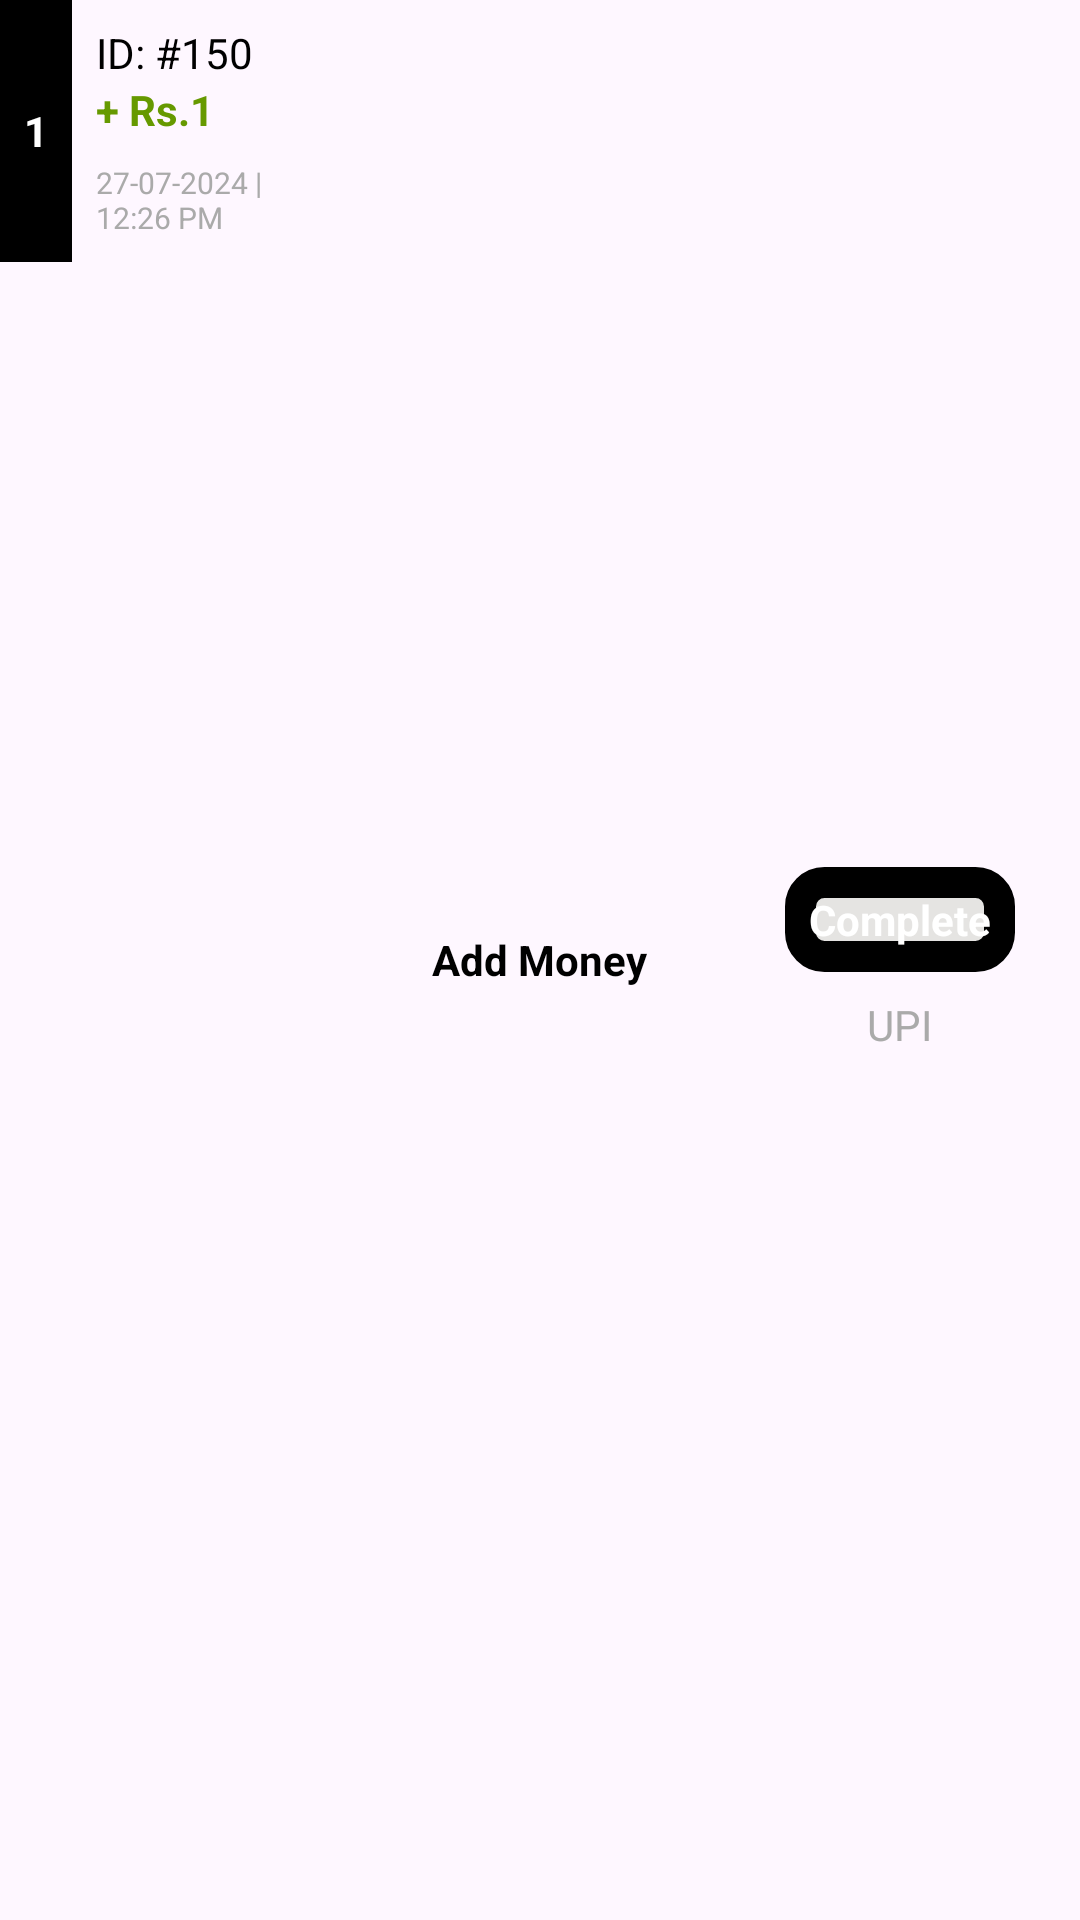

Produce the Android XML layout that renders to this screen, including the resource entries it uses.
<!-- AndroidManifest.xml: application theme Theme.EarnQuizMoney -->
<!-- res/layout/wallet_transaction_row.xml -->
<?xml version="1.0" encoding="utf-8"?>
<LinearLayout
    xmlns:android="http://schemas.android.com/apk/res/android"
    android:layout_width="match_parent"
    android:layout_height="100dp"
    android:orientation="horizontal">
    <LinearLayout
        android:layout_width="0dp"
        android:layout_height="wrap_content"
        android:layout_weight="1"
        android:orientation="horizontal">

    <LinearLayout
        android:layout_width="wrap_content"
        android:layout_height="match_parent">
        <TextView
            android:id="@+id/tv_index"
            android:layout_width="wrap_content"
            android:layout_height="match_parent"
            android:text="1"
            android:textStyle="bold"
            android:textColor="@android:color/white"
            android:background="#000000"
            android:padding="8dp"
            android:gravity="center" />
    </LinearLayout>

       <LinearLayout
           android:layout_width="wrap_content"
           android:layout_height="match_parent"
           android:orientation="vertical">
        <TextView
            android:id="@+id/tv_transaction_id"
            android:layout_width="wrap_content"
            android:layout_height="wrap_content"
            android:text="ID: #150"
            android:textColor="@android:color/black"
            android:paddingTop="8dp"
            android:paddingStart="8dp"
            android:paddingEnd="8dp"/>

        
        <TextView
            android:id="@+id/tv_transaction_amount"
            android:layout_width="wrap_content"
            android:layout_height="wrap_content"
            android:text="+ Rs.1"
            android:textColor="@android:color/holo_green_dark"
            android:textStyle="bold"
            android:paddingStart="8dp"
            android:paddingEnd="8dp"/>

        
        <TextView
            android:id="@+id/tv_transaction_date"
            android:layout_width="wrap_content"
            android:layout_height="wrap_content"
            android:textSize="10sp"
            android:text="27-07-2024 | 12:26 PM"
            android:textColor="@android:color/darker_gray"
            android:padding="8dp"/>
       </LinearLayout>
    </LinearLayout>

    
    <LinearLayout
        android:layout_width="0dp"
        android:layout_height="wrap_content"
        android:layout_weight="1"
        android:layout_gravity="center"
        android:gravity="center"
        android:orientation="vertical">

        <TextView
            android:id="@+id/tv_transaction_type"
            android:layout_width="wrap_content"
            android:layout_height="wrap_content"
            android:text="Add Money"
            android:textStyle="bold"
            android:textColor="@android:color/black" />
    </LinearLayout>

    
    <LinearLayout
        android:layout_width="0dp"
        android:layout_height="wrap_content"
        android:layout_weight="1"
        android:gravity="center"
        android:layout_gravity="center"
        android:orientation="vertical">

        
        <TextView
            android:id="@+id/tv_status"
            android:layout_width="wrap_content"
            android:layout_height="wrap_content"
            android:text="Complete"
            android:background="@drawable/button_background"
            android:textColor="@android:color/white"
            android:textStyle="bold"
            android:padding="8dp"/>

        
        <TextView
            android:id="@+id/tv_payment_method"
            android:layout_width="wrap_content"
            android:layout_height="wrap_content"
            android:text="UPI"
            android:textColor="@android:color/darker_gray"
            android:paddingTop="8dp"/>
    </LinearLayout>

</LinearLayout>
<!-- resources referenced by this layout -->
<resources>
  <!-- drawable button_background (drawable) -->
  <selector xmlns:android="http://schemas.android.com/apk/res/android">
      <item>
          <shape android:shape="rectangle">
              <solid android:color="#E5E4E2" />
              <stroke android:width="5pt"
                  android:color="@color/black" />
              <corners android:radius="8dp" />
          </shape>
      </item>
  </selector>
  <style name="Theme.EarnQuizMoney" parent="Base.Theme.EarnQuizMoney" />
  <color name="black">#FF000000</color>
  <style name="Base.Theme.EarnQuizMoney" parent="Theme.Material3.DayNight.NoActionBar">
          <item name="colorPrimary">@color/purpleBackground</item>
          <item name="colorPrimaryVariant">@color/purpleBackground</item>
          <item name="colorOnPrimary">@color/white</item>
          <item name="colorSecondary">@color/purpleBackground</item>
          <item name="colorOnSecondary">@color/white</item>
          <item name="colorOnBackground">@color/white</item>
          <item name="colorSurface">@color/black</item>
          <item name="colorOnSurface">@color/white</item>
  
      </style>
  <color name="purpleBackground">#8E24AA</color>
  <color name="white">#FFFFFFFF</color>
</resources>
